Run: headless pygame with SDL's dummy video driver; simulated clock (each Clock.tick advances the game by its frame time, no real sleeping); random seed 0; keys injected as events and as key.get_pressed() state; no mouse input.
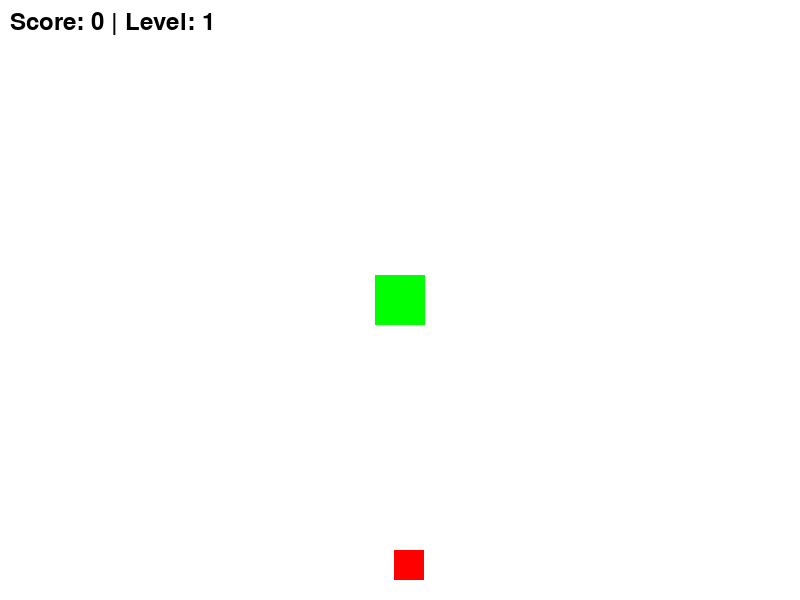
Frame 1 of 4 · flips 1–60 · no input
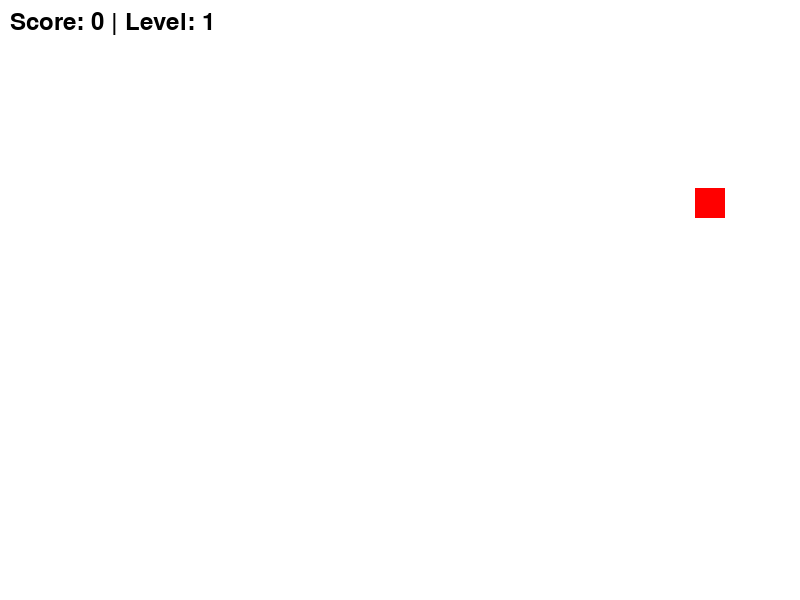
Frame 2 of 4 · flips 61–180 · tapped SPACE, RETURN · held RIGHT (→), D
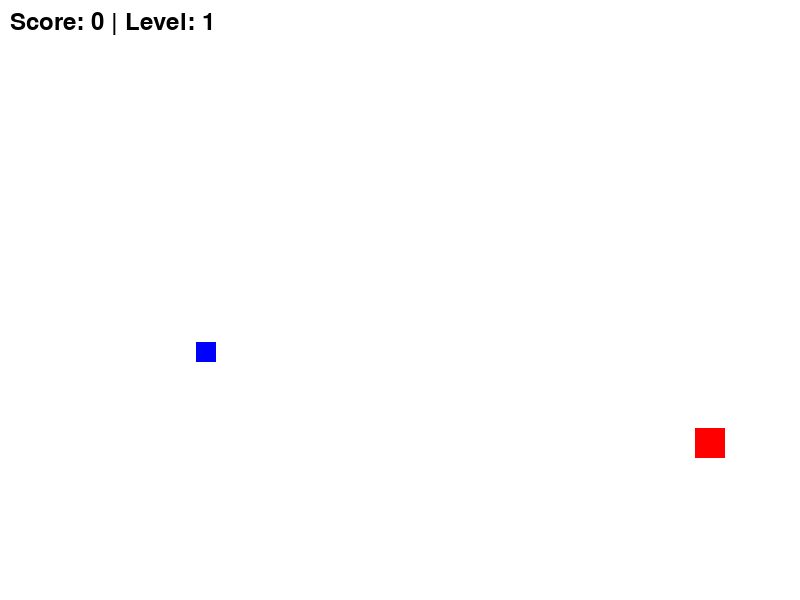
Frame 3 of 4 · flips 181–300 · held DOWN (↓), S
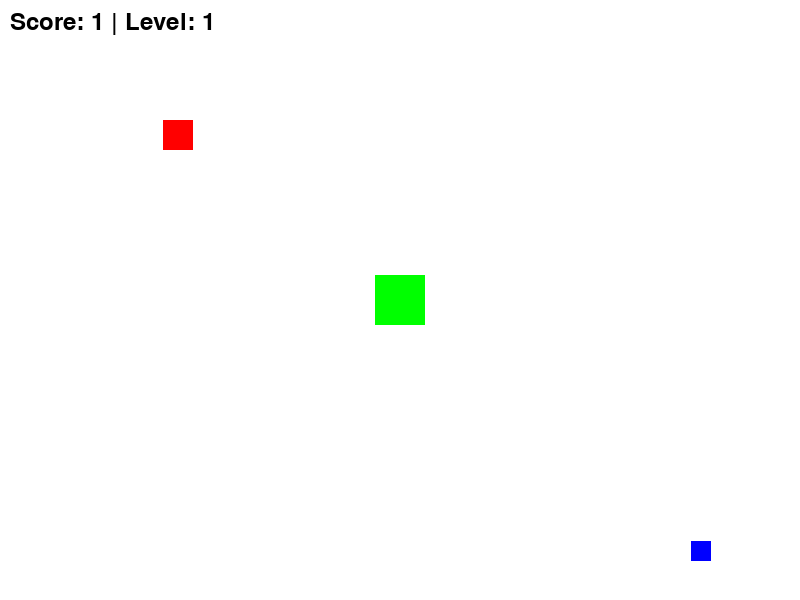
Frame 4 of 4 · flips 301–420 · held LEFT (←), A, UP (↑), W

The pygame program that drew these frames:

import pygame
import random

# Инициализация Pygame
pygame.init()

# Настройки окна
WIDTH, HEIGHT = 800, 600
screen = pygame.display.set_mode((WIDTH, HEIGHT))
pygame.display.set_caption("Improved Game")

# Цвета
WHITE = (255, 255, 255)
BLACK = (0, 0, 0)
RED = (255, 0, 0)
GREEN = (0, 255, 0)
BLUE = (0, 0, 255)

# Игрок
player = pygame.Rect(375, 275, 50, 50)
player_speed = 5

# Точка
target = pygame.Rect(random.randint(0, WIDTH-30), random.randint(0, HEIGHT-30), 30, 30)
target_speed = 2

# Бонусная точка
bonus = pygame.Rect(random.randint(0, WIDTH-30), random.randint(0, HEIGHT-30), 20, 20)
bonus_timer = 0

# Счёт и уровень
score = 0
level = 1

# Основной цикл игры
clock = pygame.time.Clock()
running = True

while running:
    for event in pygame.event.get():
        if event.type == pygame.QUIT:
            running = False

    # Управление игроком
    keys = pygame.key.get_pressed()
    if keys[pygame.K_LEFT]:
        player.x -= player_speed
    if keys[pygame.K_RIGHT]:
        player.x += player_speed
    if keys[pygame.K_UP]:
        player.y -= player_speed
    if keys[pygame.K_DOWN]:
        player.y += player_speed

    # Движение цели
    target.y += target_speed
    if target.y > HEIGHT:
        target.y = 0
        target.x = random.randint(0, WIDTH-30)

    # Проверка столкновения
    if player.colliderect(target):
        score += 1
        target.x = random.randint(0, WIDTH-30)
        target.y = 0

    # Появление бонуса
    if bonus_timer == 0 and random.random() < 0.01:
        bonus.x = random.randint(0, WIDTH-20)
        bonus.y = random.randint(0, HEIGHT-20)
        bonus_timer = 200  # Бонус будет доступен 200 кадров
    if bonus_timer > 0:
        bonus_timer -= 1
    if player.colliderect(bonus):
        score += 5
        bonus_timer = 0

    # Уровень сложности
    if score % 10 == 0 and score > 0:
        level += 1
        target_speed += 1
        score += 1  # Чтобы уровень не пересчитывался на каждом кадре

    # Рендеринг
    screen.fill(WHITE)
    pygame.draw.rect(screen, GREEN, player)
    pygame.draw.rect(screen, RED, target)
    if bonus_timer > 0:
        pygame.draw.rect(screen, BLUE, bonus)

    # Отображение счёта и уровня
    font = pygame.font.Font(None, 36)
    text = font.render(f"Score: {score} | Level: {level}", True, BLACK)
    screen.blit(text, (10, 10))

    pygame.display.flip()
    clock.tick(30)

pygame.quit()
